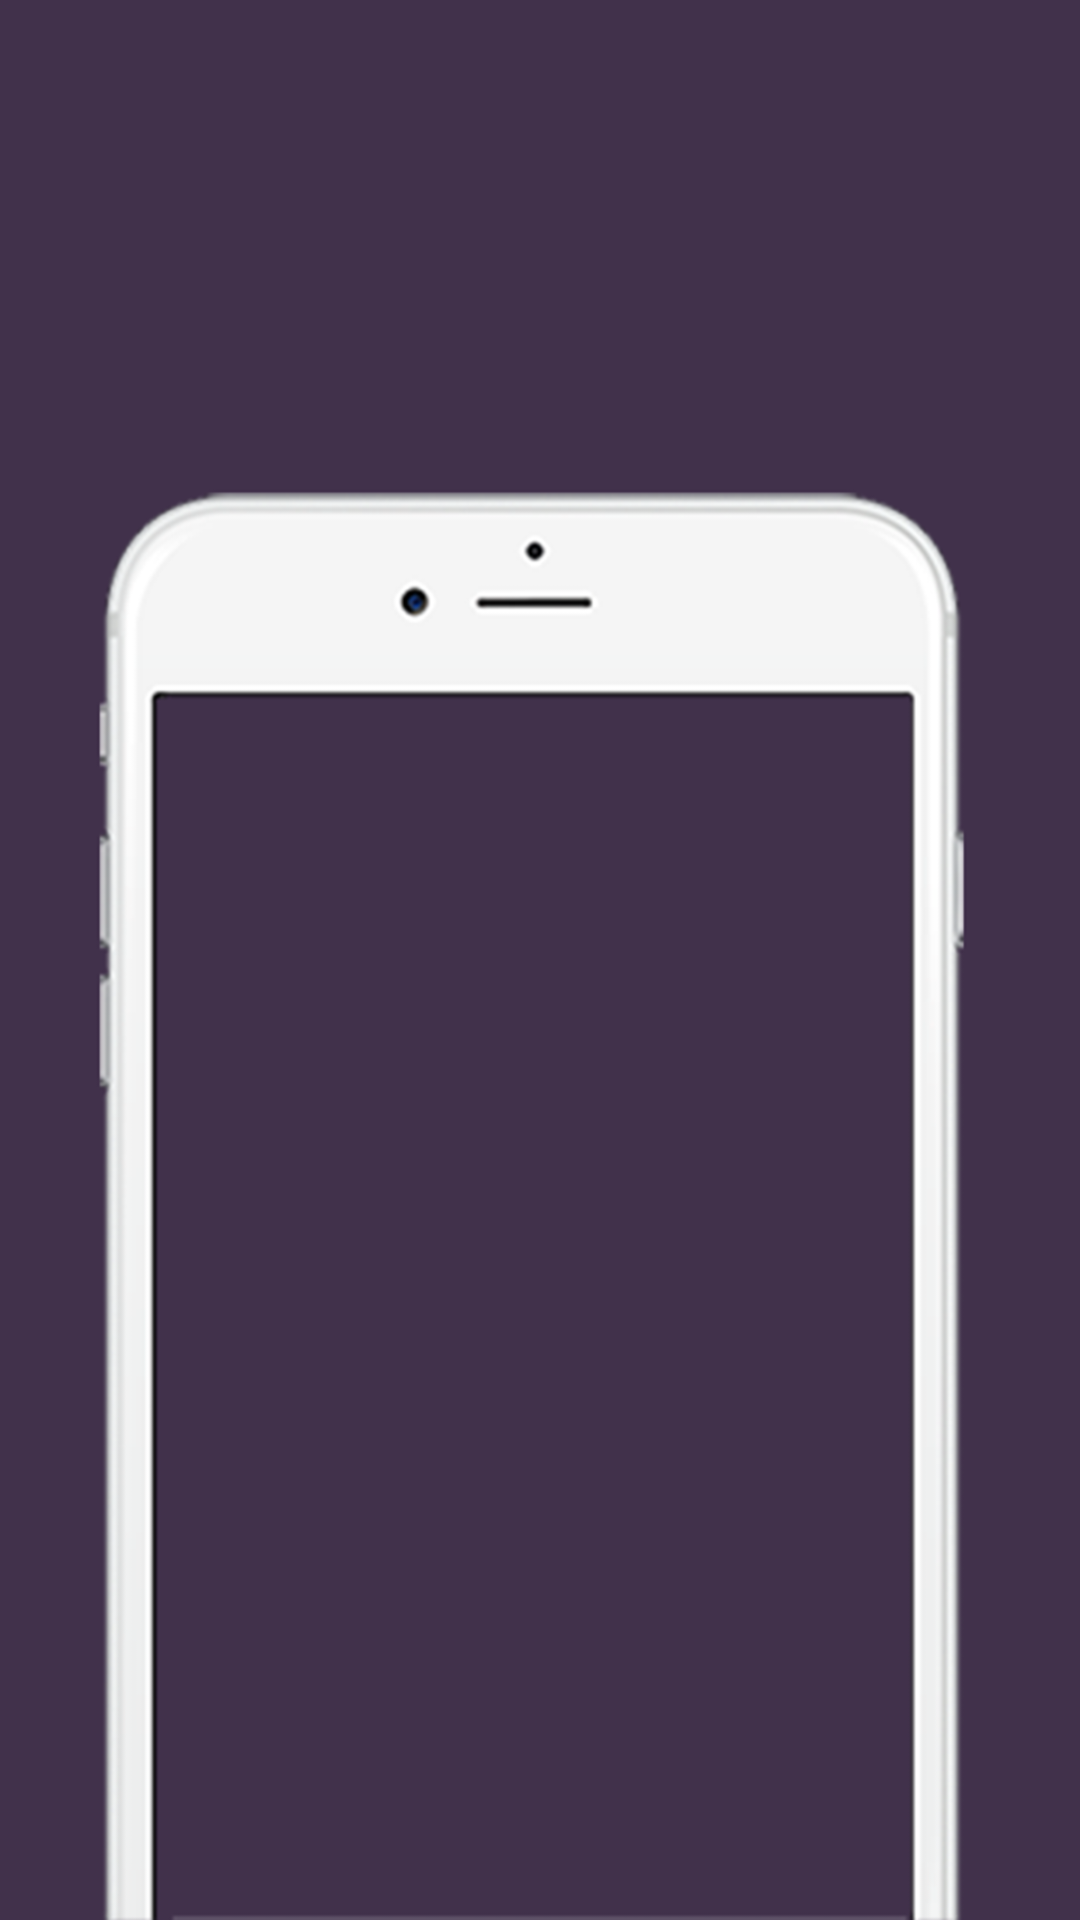

Reconstruct the res/layout file that produces this screen, plus the resources it refers to.
<!-- AndroidManifest.xml: application theme AppTheme -->
<!-- res/layout/activity_introduction.xml -->
<?xml version="1.0" encoding="utf-8"?>
<RelativeLayout xmlns:android="http://schemas.android.com/apk/res/android"
    xmlns:app="http://schemas.android.com/apk/res-auto"
    xmlns:tools="http://schemas.android.com/tools"
    android:layout_width="match_parent"
    android:layout_height="match_parent"
    tools:context="com.kovac.app.IntroductionActivity"
    android:background="@drawable/iphoneframe">

    <android.support.v4.view.ViewPager
        android:layout_width="match_parent"
        android:layout_height="match_parent"
        android:id="@+id/view_pager"/>

    <LinearLayout
        android:id="@+id/layoutDots"
        android:layout_width="match_parent"
        android:layout_height="30dp"
        android:layout_alignParentBottom="true"
        android:layout_marginBottom="20dp"
        android:gravity="center"
        android:orientation="horizontal">
    </LinearLayout>

    <Button
        android:layout_width="wrap_content"
        android:layout_height="30dp"
        android:id="@+id/btn_next"
        android:layout_alignParentBottom="true"
        android:layout_alignParentRight="true"
        android:visibility="gone"
        android:background="@drawable/button_with_corner_blue"
        android:text="Next"
        android:textColor="@color/color_white"/>

    <Button
        android:layout_width="wrap_content"
        android:layout_height="30dp"
        android:id="@+id/btn_skip"
        android:layout_alignParentBottom="true"
        android:layout_alignParentLeft="true"
        android:visibility="gone"
        android:background="@drawable/button_with_corner_orange"
        android:text="Skip"
        android:textColor="@color/color_white"/>

    <Button
        android:layout_width="match_parent"
        android:layout_height="wrap_content"
        android:id="@+id/btn_getStarted"
        android:layout_alignParentBottom="true"
        android:layout_marginBottom="25dp"
        android:layout_marginLeft="25dp"
        android:layout_marginRight="25dp"
        android:padding="10dp"
        android:layout_centerHorizontal="true"
        android:visibility="gone"
        android:background="@drawable/button_with_corner_orange"
        android:text="@string/get_started"
        android:textSize="24sp"
        android:textAllCaps="false"
        android:textColor="@color/color_white"/>

</RelativeLayout>
<!-- resources referenced by this layout -->
<resources>
  <color name="color_white">#fff</color>
  <!-- drawable button_with_corner_blue (drawable) -->
  <?xml version="1.0" encoding="utf-8"?>
  <shape xmlns:android="http://schemas.android.com/apk/res/android" android:shape="rectangle" >
      <corners
          android:radius="6dp"
          />
      <solid
          android:color="#07A9FA"
          />
      <padding
          android:left="0dp"
          android:top="0dp"
          android:right="0dp"
          android:bottom="0dp"
          />
      <stroke
          android:width="1dp"
          android:color="#BBBBBB"
          />
  </shape>
  <!-- drawable button_with_corner_orange (drawable) -->
  <?xml version="1.0" encoding="utf-8"?>
  <shape xmlns:android="http://schemas.android.com/apk/res/android" android:shape="rectangle" >
      <corners
          android:radius="6dp"
          />
      <solid
          android:color="#FFA726"
          />
      <padding
          android:left="0dp"
          android:top="0dp"
          android:right="0dp"
          android:bottom="0dp"
          />
      <stroke
          android:width="0.5dp"
          android:color="#fb7500"
          />
  </shape>
  <!-- drawable iphoneframe: png bitmap (drawable-hdpi, 28791 bytes) -->
  <string name="get_started"><u>Get Started</u></string>
  <style name="AppTheme" parent="Theme.AppCompat.Light.NoActionBar">
          
          <item name="colorPrimary">@color/colorPrimary</item>
          <item name="colorPrimaryDark">@color/colorPrimaryDark</item>
          <item name="colorAccent">@color/colorAccent</item>
          <item name="windowActionBar">false</item>
          <item name="windowNoTitle">true</item>
  
      </style>
  <color name="colorPrimary">#3F51B5</color>
  <color name="colorPrimaryDark">#303F9F</color>
  <color name="colorAccent">#686767</color>
</resources>
